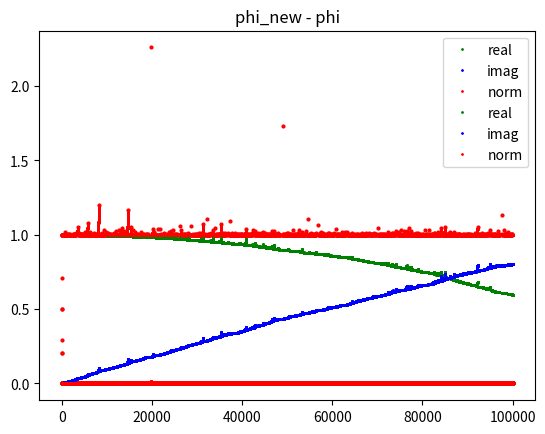

Reproduce this figure in Python.
import numpy as np
from numpy import random
import cmath
import math
from scipy.linalg import expm
import matplotlib.pyplot as plt
import time


def zPauli(site, state, act_from_left=True):
    """
    Applies sigma_z on a given state.

    INPUT:
    ------
    site =  integer(1,2,...). The spin/qbit at which Pauli matrix applied
    state = array of size (2**n, 2**n). Single arrays of size 2**n can also be given. 
    act_from_left = boolean. If True, acts on ket.
    """

    #print("state before:\n", state)
    transformed_state = state.copy()
    for index in range(2**n):
        # Finds bit value corresponding to the site
        k = n-site
        bit_value = (index & (1 << k)) >> k

        # If bit value is 1, a sign change should occur
        if bit_value==1:
            if act_from_left:
                transformed_state[index] = -state[index]
            else:
                transformed_state[:,index] = -state[:,index]

        #print("state after:\n", state)

    return transformed_state


def xPauli(site, state, act_from_left):
    """
    Applies sigma_x on a given state. For information on input, see above. 
    """

    #print("state before: \n", state)
    transformed_state = np.ones((2**n,2**n)) * 99
    for index in range(2**n):
        # Finds bit value corresponding to the site
        k = n-site
        bit_value = (index & (1 << k)) >> k

        # Toggle bit value
        if act_from_left:
            if bit_value==1:
                new_index = index-2**(n-site) # bit 1 -> 0
                transformed_state[new_index] = state[index]
            else:
                new_index = index+2**(n-site) # bit 0 -> 1
                transformed_state[new_index] = state[index]
        else:
            if bit_value==1:
                new_index = index-2**(n-site) 
                transformed_state[:,new_index] = state[:,index]
            else:
                new_index = index+2**(n-site)
                transformed_state[:,new_index] = state[:,index]

    #print("state after: \n", transformed_state)

    return transformed_state


def minplusPauli(site, state, act_from_left=True, minus=None):
    """
    Applies Reasing/lowering operator sigma_(plus/minus) on a given state.

    INPUT:
    ------
    site =          site =  integer(1,2,...). The spin/qbit at which Pauli matrix applied 
    state =         arrays of size (2**n,2**n) (density matrix) / (2**n) (state vector).
                    If you act on a state vector (2**n array), do not specify act_from_left variable.
    act_from_left = boolean. If True, Pali matrix acts on on kets of density matrix (state variable).
    minus =         boolean. If True, lowering operator applied, else raising operator. 
    """

    #print("state before: \n", state)
    transformed_state = np.zeros(state.shape, dtype=complex)
    for index in range(2**n):
        # Finds bit value corresponding to the site
        k = n-site
        bit_value = (index & (1 << k)) >> k

        # Toggle bit value
        if act_from_left:
            if not minus and bit_value==1:
                new_index = index-2**(n-site) # bit 1 -> 0
                transformed_state[new_index] += state[index]
            elif minus and bit_value==0:
                new_index = index+2**(n-site) # bit 0 -> 1
                transformed_state[new_index] += state[index]

        else:
            if not minus and bit_value==0:
                new_index = index+2**(n-site)
                transformed_state[:,new_index] += state[:,index]
            elif minus and bit_value==1:
                new_index = index-2**(n-site)
                transformed_state[:,new_index] += state[:,index]


    #print("state after: \n", transformed_state)

    return transformed_state
    
def RemoveGroundState(site, state, act_from_left=True):
    #print("phi before: \n", state)
    transformed_state = state.copy()
    for index in range(2**n):
        # Finds bit value corresponding to the site
        k = n-site
        bit_value = (index & (1 << k)) >> k

        # Remove if in ground state at given site
        if act_from_left:
            if bit_value==1:
                transformed_state[index] -= state[index]

        else:   # Fix!
            print("do something")

    #print("state after: \n", transformed_state)

    return transformed_state


def EigenSystem():
    """ Produces eigenstates/values for n=2 qbits """
    eigenstates = [np.identity(2**n)[:,i] for i in range(2**n)]
    eigenvalues = [2,0,0,-2]
    #eigenvalues = [0,2,-2,0]
    #eigenvalues = [0,-2,2,0]
    return eigenstates, eigenvalues

def Hamiltoneon():
    """ Constructs Hamiltoneon specificially for n=2 qbits case """
    sz = np.array([[1,0],[0,-1]])
    I = np.identity(n)
    H = np.kron(sz, I) + np.kron(I, sz)
    return H

def Hcommutator(rho):
    """ Computes [H, \rho] for H = \sigma_z^1 + \sigma_z^2 """
    commutator = zPauli(n, 1, rho, act_from_left=True) + zPauli(n, 2, rho, act_from_left=True) - \
            zPauli(n, 1, rho, act_from_left=False) - zPauli(n, 2, rho, act_from_left=False)
    return commutator

def N_old(eigenvalues, b, a):
    beta = 1/T
    N = 1/(math.exp(beta*(eigenvalues[b]-eigenvalues[a]))-1) if eigenvalues[b] > eigenvalues[a] else 0
    #N = 1 if eigenvalues[b] > eigenvalues[a] else 0
    return N

def N(x, y):
    beta = 1/T
    N = 1/(math.exp(beta*(x-y))-1) if x > y else 0
    return N


def g_old(eigenvalues, b, a):
    g = lam_sq if eigenvalues[b] > eigenvalues[a] else 0
    return g

def g(x, y):
    g = lam_sq if x > y else 0
    return g


def deltaMatrix(index):
    """ Creates a matrix of zeros, except for a 1 in the diagonal element [index,index].
        This is used to pick out certain elements of a matrix (rho). """
    delta = np.zeros((2**n,2**n))
    delta[index,index] = 1
    return delta

def PermMatrix(a, b):
    """ Creates an identity matrix where the a and b rows are swapped. 
        This is used to move elements of a matrix (rho) along the diagonal. """
    E = np.identity(2**n)
    temp = E[a].copy()
    E[a] = E[b]
    E[b] = temp
    return E


def LindBladian(operator=True, rho=None):
    """ 
    Computes the Lindbladian operator in vectorized form.

    INPUT: 
    ------
    operator =  boolean. If True, does not apply the rho onto the Linbladian operator.
    rho =       array (vectorized matrix) of size 4**n. Only used if operator=False.

    RETURNS
    ------
    If operator = True, returns vectorized Linbladian operator as a (4**n,4**n) array.
    If operator = False, returns vectorized rho differential as a 4**n array.
    """

    H = Hamiltoneon()
    eigenstates,eigenvalues = EigenSystem()

    if operator:
        rho_dot = -complex(0,1) * (np.kron(np.identity(2**n), H) - np.kron(H.T, np.identity(2**n)))
    else:   # Do not need to vectorize here (yet)
        rho_dot = -complex(0,1) * (np.kron(np.identity(2**n), H) - np.kron(H.T, np.identity(2**n))) @ rho

    for a in range(2**n):
        a_state = eigenstates[a]    # Careful! Treating bras and kets the same here. act_from_right will not work.
        for b in range(2**n):
            b_state = eigenstates[b]

            Nba = N(eigenvalues, b, a) # This part can be made faster.
            gba = g(eigenvalues, b, a)
            Nab = N(eigenvalues, a, b)
            gab = g(eigenvalues, a, b)

            pre_factor = 0
            for i in range(n):
                pre_factor -= Nba * abs(gba)**2 * np.matmul(a_state, minplusPauli(i+1, b_state, minus=True)) * \
                        np.matmul(b_state, minplusPauli(i+1, a_state, minus=False)) + \
                        (Nab+1) * abs(gab)**2 * np.matmul(b_state, minplusPauli(i+1, a_state, minus=True)) * \
                        np.matmul(a_state, minplusPauli(i+1, b_state, minus=False))

            if operator:
                rho_dot += np.kron(np.identity(2**n), deltaMatrix(a))   # Picks out row a when multiplied with rho.
                rho_dot += np.kron(deltaMatrix(a), np.identity(2**n))   # Picks out column a when multiplied with rho.

                E = PermMatrix(a,b)
                delta = deltaMatrix(a)
                rho_dot -= (np.kron(np.identity(2**n), E) @ np.kron(E, np.identity(2**n))) @ (np.kron(np.identity(2**n), deltaMatrix(a)) @ \
                        np.kron(deltaMatrix(a), np.identity(2**n)))     # Picks out a'th diagonal element and moves it to the b'th diagonal when multiplied with rho.


            else:
                rho_dot[a::2**n] += pre_factor * rho[a::2**n]                       # Row a of rho matrix
                rho_dot[a*2**n:(a+1)*2**n] += pre_factor * rho[a*2**n:(a+1)*2**n]   # Column a of rho matrix
                rho_dot[b*2**n + b] -= pre_factor * rho[a*2**n + a]                 # a'th diagonal element of rho matrix

    return rho_dot


def CrankNicholsan(rho):
    dt=1
    iterations = 200000
    conv = np.zeros((4**n,iterations))

    print("initial rho:\n", rho)

    # Without time dependence, Lindbladian stays the same at each iteration/time step.
    rho_dot_operator = LindBladian(operator=True)

    for i in range(iterations):
        # RHS of Crank Nicholsan
        #rho_dot = LindBladian(operator=False, rho=rho)
        #rho_prime_old = rho + (1/2)*rho_dot*dt
        rho_prime_old = (1 - (1/2)*complex(0,1)*rho_dot_operator*dt) @ rho

        # LHS of Crank Nicholsan
        rho_new = np.linalg.solve((1 + (1/2)*complex(0,1)*rho_dot_operator*dt), rho_prime_old)
        #rho_new = np.linalg.solve((1 + (1/2)*rho_dot_operator*dt), rho_prime_old)
        
        #print(np.sum((1 + (1/2)*rho_dot_operator*dt)/(1 - (1/2)*rho_dot_operator*dt)))


        conv[:,i] = np.absolute(rho_new-rho) #np.absolute(rho_dot)
        rho = rho_new.copy()

        #if i%(int(iterations/5))==0:
            #print("\nstate vector: \n", rho.round(decimals=3))
    print("\nfinal rho: \n", rho.round(decimals=3))

    for index in range (4**n):
        if index < 1:
            plt.plot(np.linspace(0,iterations-1,iterations), conv[index], 'ro', markersize=2)
            plt.show()
    return None

def DirectMethod(rho):
    """ Computes \rho_{n+1} = exp(L*dt) \rho_n iteratively """

    dt = 0.0001
    iterations=20000

    print("initial rho:\n", rho)

    lindbladian = LindBladian(operator=True)
    conv = np.zeros((4**n,iterations))

    for i in range(iterations):
        rho_new = expm(lindbladian*dt) @ rho
        conv[:,i] = np.absolute(rho_new-rho) #np.absolute(rho_dot)
        rho = rho_new.copy()

    print("\nfinal rho: \n", rho.round(decimals=3))

    # Below plots the difference between \rho_{n+1} and \rho_n for each element.
    # Comment out if you do not want to plot all graphs, or reduce number in if statement. 
    for index in range (4**n):
        if index < 2:
            plt.plot(np.linspace(0,iterations-1,iterations), conv[index], 'ro', markersize=2)
            plt.show()

    return None


def MCWF(phi):
    print("initial phi\n", phi)

    dt = 0.00001 
    t = 1
    iterations = int(t/dt)

    eigenstates, eigenvalues = EigenSystem()

    conv = np.zeros((2**n,iterations))
    convv = np.zeros((6,iterations))

    #emission_pre_factors, absorption_pre_factors = PreFactors2()
    #print("emission prefactors:", emission_pre_factors)
    #print("absorption prefactors:", absorption_pre_factors)

    for i in range(iterations):
        emission_pre_factors = []
        absorption_pre_factors = []

        delta_p_list = []
        for j in range(n):
            # Spontaneous photon emission by qbit j+1 (qbit counting starts at 1, forloop starts at 0)
            phi_b = minplusPauli(j+1, phi, minus=True)
            phi_a = minplusPauli(j+1, phi_b, minus=False)
            energy_b, energy_a = ((np.conj(phi_b)*phi_b) @ eigenvalues).real, ((np.conj(phi_a)*phi_a) @ eigenvalues).real
            emission_pre_factors.append((N(energy_a, energy_b)+1) * g(energy_a, energy_b))
            #delta_p_list.append(emission_pre_factors[j] * (np.conj(phi) @ minplusPauli(j+1, minplusPauli(j+1, phi, minus=True), minus=False)) * dt)
            delta_p_list.append(emission_pre_factors[j] * (np.conj(phi_a) @ phi_a) * dt)

            # Absorption of photon by qbit j+1
            phi_b = minplusPauli(j+1, phi, minus=False)
            phi_a = minplusPauli(j+1, phi_b, minus=True)
            energy_b, energy_a = ((np.conj(phi_b)*phi_b) @ eigenvalues).real, ((np.conj(phi_a)*phi_a) @ eigenvalues).real
            absorption_pre_factors.append(N(energy_b, energy_a) * g(energy_b, energy_a))
            #delta_p_list.append(absorption_pre_factors[j] * (np.conj(phi) @ minplusPauli(j+1, minplusPauli(j+1, phi, minus=False), minus=True)) * dt)
            delta_p_list.append(absorption_pre_factors[j] * (np.conj(phi_a) @ phi_a) * dt)


        delta_p = np.sum(delta_p_list)
        epsilon = random.rand()

        if delta_p > 0.1:
            print("Warning! delta_p is getting large, must be much smaller than 1. Current value:", delta_p)

        if epsilon > delta_p:   # -> No emission/absorption
            phi_1 = phi - complex(0,1) * (zPauli(1,phi) + zPauli(2,phi)) * dt 
            for j in range(n):
                phi_1 -= (1/2) * emission_pre_factors[j] * minplusPauli(j+1, minplusPauli(j+1, phi, minus=True), minus=False) * dt
                phi_1 -= (1/2) * absorption_pre_factors[j] * minplusPauli(j+1, minplusPauli(j+1, phi, minus=False), minus=True) * dt
            phi_new = (phi_1.copy())/((1-delta_p)**0.5)
            #phi_new = phi_1/np.linalg.norm(phi_1)

        else:
            max_prob = max(delta_p_list)
            index = np.argmax(delta_p_list)
            site = int(index/2) # Counting starts at zero here
            if index%2==0:
                print("spontaneous emission!")
                phi_new = emission_pre_factors[site]**0.5 * minplusPauli(site+1, phi, minus=True)/((max_prob/dt)**0.5)
            else:
                print("absorption!")
                phi_new = absorption_pre_factors[site]**0.5 * minplusPauli(site+1, phi, minus=False)/((max_prob/dt)**0.5)

            #if np.linalg.norm(phi_new) < 0.1:
            #    print("norm zero")
            #print("max_prob", max_prob)
            #print("pre_factors:", emission_pre_factors[site], absorption_pre_factors[site])
            #print("phi", phi_new)

        conv[:,i] = np.absolute(phi_new-phi)
        convv[0,i] = (phi_new[-1]).real
        convv[1,i] = (phi_new[-1]).imag
        convv[2,i] = np.absolute(phi_new[-1])
        convv[3,i] = (phi_new[-2]).real
        convv[4,i] = (phi_new[-2]).imag
        convv[5,i] = np.absolute(phi_new[-2])

        phi = phi_new

        phi_len = np.linalg.norm(phi)
        #if phi_len > 1.5 or phi_len < 0.5:
            #print("phi not normalized properly. Its norm is\n", phi_len)
    

    for index in range (2**n):
        plt.plot(np.linspace(0,iterations-1,iterations), conv[index], 'ro', markersize=2)
        plt.title("phi_new - phi")
        plt.show()


    plt.plot(np.linspace(0,iterations-1,iterations), convv[0], 'go', markersize=1, label="real")
    plt.plot(np.linspace(0,iterations-1,iterations), convv[1], 'bo', markersize=1, label="imag")
    plt.plot(np.linspace(0,iterations-1,iterations), convv[2], 'ro', markersize=1, label="norm")
    plt.legend()
    plt.show()
    plt.plot(np.linspace(0,iterations-1,iterations), convv[3], 'go', markersize=1, label="real")
    plt.plot(np.linspace(0,iterations-1,iterations), convv[4], 'bo', markersize=1, label="imag")
    plt.plot(np.linspace(0,iterations-1,iterations), convv[5], 'ro', markersize=1, label="norm")
    plt.legend()
    plt.show()


    print("new phi\n", phi.round(decimals=3))
    print("phi length:", phi_len)

    return None

def PreFactors2():
    """ Computes pre_factors of all operators (emission and absorption operators for all sites). """

    eigenstates,eigenvalues = EigenSystem()

    emission_pre_factors = []
    absorption_pre_factors = []

    for i in range(n):
        emission_pre_factor = 0
        absorption_pre_factor = 0
        for a in range(2**n):
            a_state = eigenstates[a]
            for b in range(2**n):
                b_state = eigenstates[b]

                Nba = N_old(eigenvalues, b, a)
                gba = g_old(eigenvalues, b, a)
                Nab = N_old(eigenvalues, a, b)
                gab = g_old(eigenvalues, a, b)
        

                emission_pre_factor += (Nab+1) * abs(gab)**2 * np.matmul(b_state, minplusPauli(i+1, a_state, minus=True)) * \
                            np.matmul(a_state, minplusPauli(i+1, b_state, minus=False))
    
                absorption_pre_factor += Nba * abs(gba)**2 * np.matmul(a_state, minplusPauli(i+1, b_state, minus=True)) * \
                            np.matmul(b_state, minplusPauli(i+1, a_state, minus=False))

        emission_pre_factors.append(emission_pre_factor)
        absorption_pre_factors.append(absorption_pre_factor)

    return emission_pre_factors, absorption_pre_factors


def PreFactors(phi):
    """ Computes pre_factors of all operators (emission and absorption operators for all sites). """

    eigenstates,eigenvalues = EigenSystem()

    emission_pre_factors = []
    absorption_pre_factors = []



    return emission_pre_factors, absorption_pre_factors


def TestFcn(rho):
    """ Ignore """

    print("initial rho:\n", rho)
    
    a = 1
    b = 2

    E = PermMatrix(a,b)
    delta = deltaMatrix(a)

    #transf = (np.kron(np.identity(2**n), E) @ np.kron(E, np.identity(2**n))) @ (np.kron(np.identity(2**n), deltaMatrix(a)) @ np.kron(deltaMatrix(a), np.identity(2**n)))
    #transf_rho = transf @ rho

    #print(rho[a::2**n])
    #print(rho[a*2**n:(a+1)*2**n])
    #print(rho[b*2**n + b])

    #rho_dot[a*2**n:(a+1)*2**n] += pre_factor * rho[a*2**n:(a+1)*2**n]   # Column a of rho matrix
    #rho_dot[b*2**n + b]


    #print("transformed rho:\n", transf_rho)
    return None



T = 1000#0.008#0.008
lam_sq = 1
n = 2 # number of qbits




initial_rho = (1/n**0.5) * np.ones((2**n, 2**n))
initial_phi = (1/(2**n)**0.5) * np.ones(2**n)
#initial_rho = np.zeros((2**n,2**n))
#initial_rho[3,3] = 1

vec_initial_rho = initial_rho.flatten(order='F')

random_state1 = np.ones((2**n, 2**n))
random_state2 = np.identity(2**n)
random_state3 = np.arange(4**n).reshape((2**n,2**n))

#print("initial", initial_phi)
#print("first", zPauli(1,initial_phi))
#print("second", zPauli(2,initial_phi))
#print("sum", zPauli(1,initial_phi) + np.array(zPauli(2,initial_phi)))
#print(initial_phi + initial_phi)

#minplusPauli(2, minplusPauli(2, initial_phi, minus=False), minus=True)
#minplusPauli(2, random_state3, act_from_left=False, minus=False)
#xPauli(n, 1, random_state2, act_from_left=True)
#LindBladian(operator=True, rho=vec_initial_rho)
#CrankNicholsan(vec_initial_rho)
#DirectMethod(vec_initial_rho)
MCWF(initial_phi)
#RemoveGroundState(2, initial_phi)
#TestFcn(vec_initial_rho)

#print(rho_initial)
#print(EigenStates(n))

